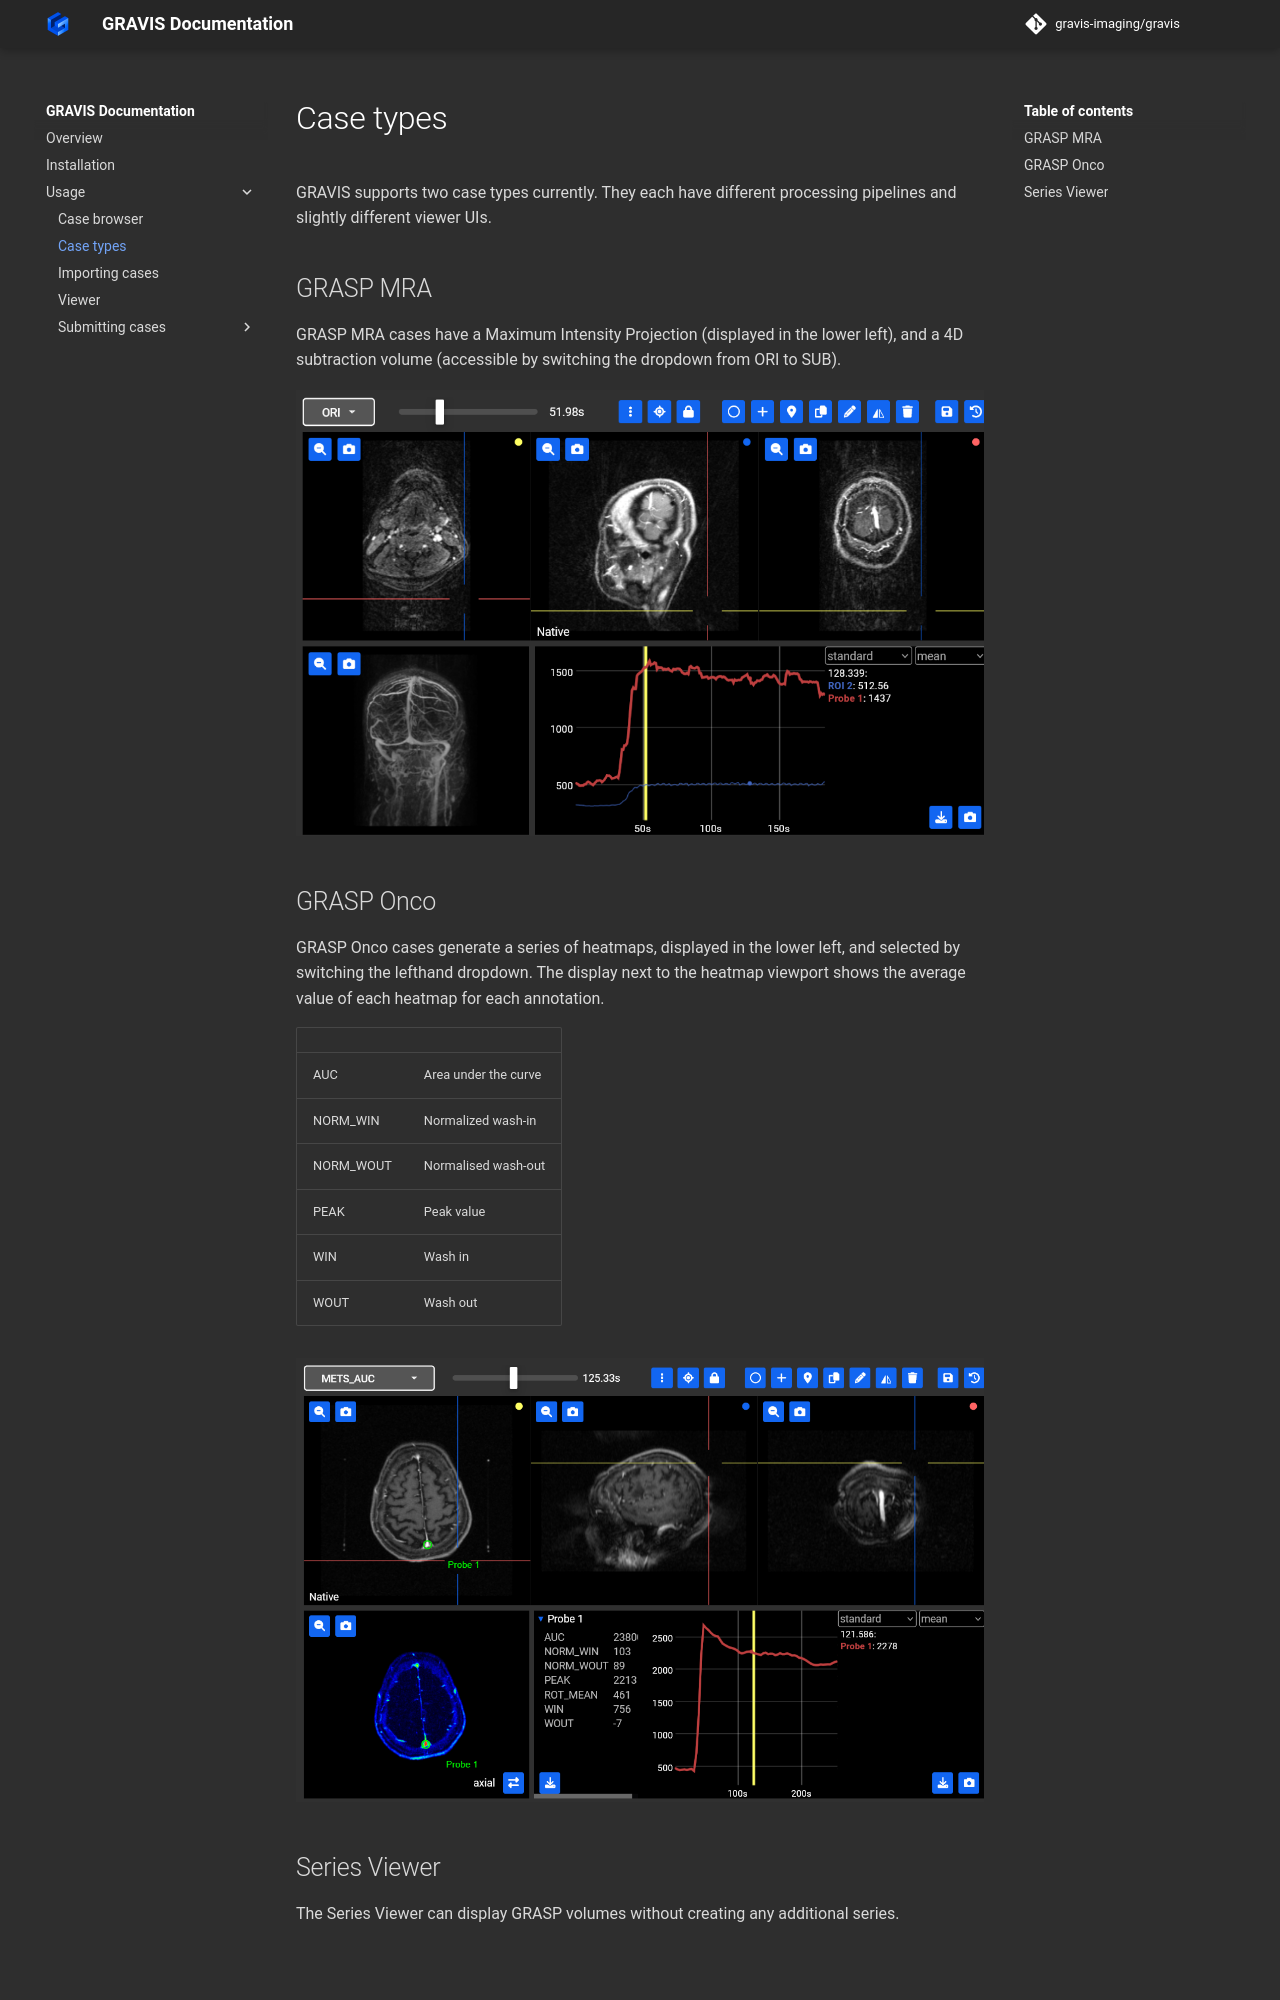

repository: gravis-imaging/gravis · page: usage/case-types/index.html · generator: mkdocs

# Case types

GRAVIS supports two case types currently. They each have different processing pipelines and slightly different viewer UIs. 

## GRASP MRA
GRASP MRA cases have a Maximum Intensity Projection (displayed in the lower left), and a 4D subtraction volume (accessible by switching the dropdown from ORI to SUB). 

![mra viewer](site:images/viewer_tools/viewer-mra.png)

## GRASP Onco
GRASP Onco cases generate a series of heatmaps, displayed in the lower left, and selected by switching the lefthand dropdown. The display next to the heatmap viewport shows the average value of each heatmap for each annotation.

|   |   |
|---|---|
| AUC  | Area under the curve  |
| NORM_WIN | Normalized wash-in |
| NORM_WOUT | Normalised wash-out |
| PEAK     | Peak value |
| WIN      | Wash in |
| WOUT     | Wash out |



![onco viewer](site:images/viewer_tools/viewer-onco.png)
